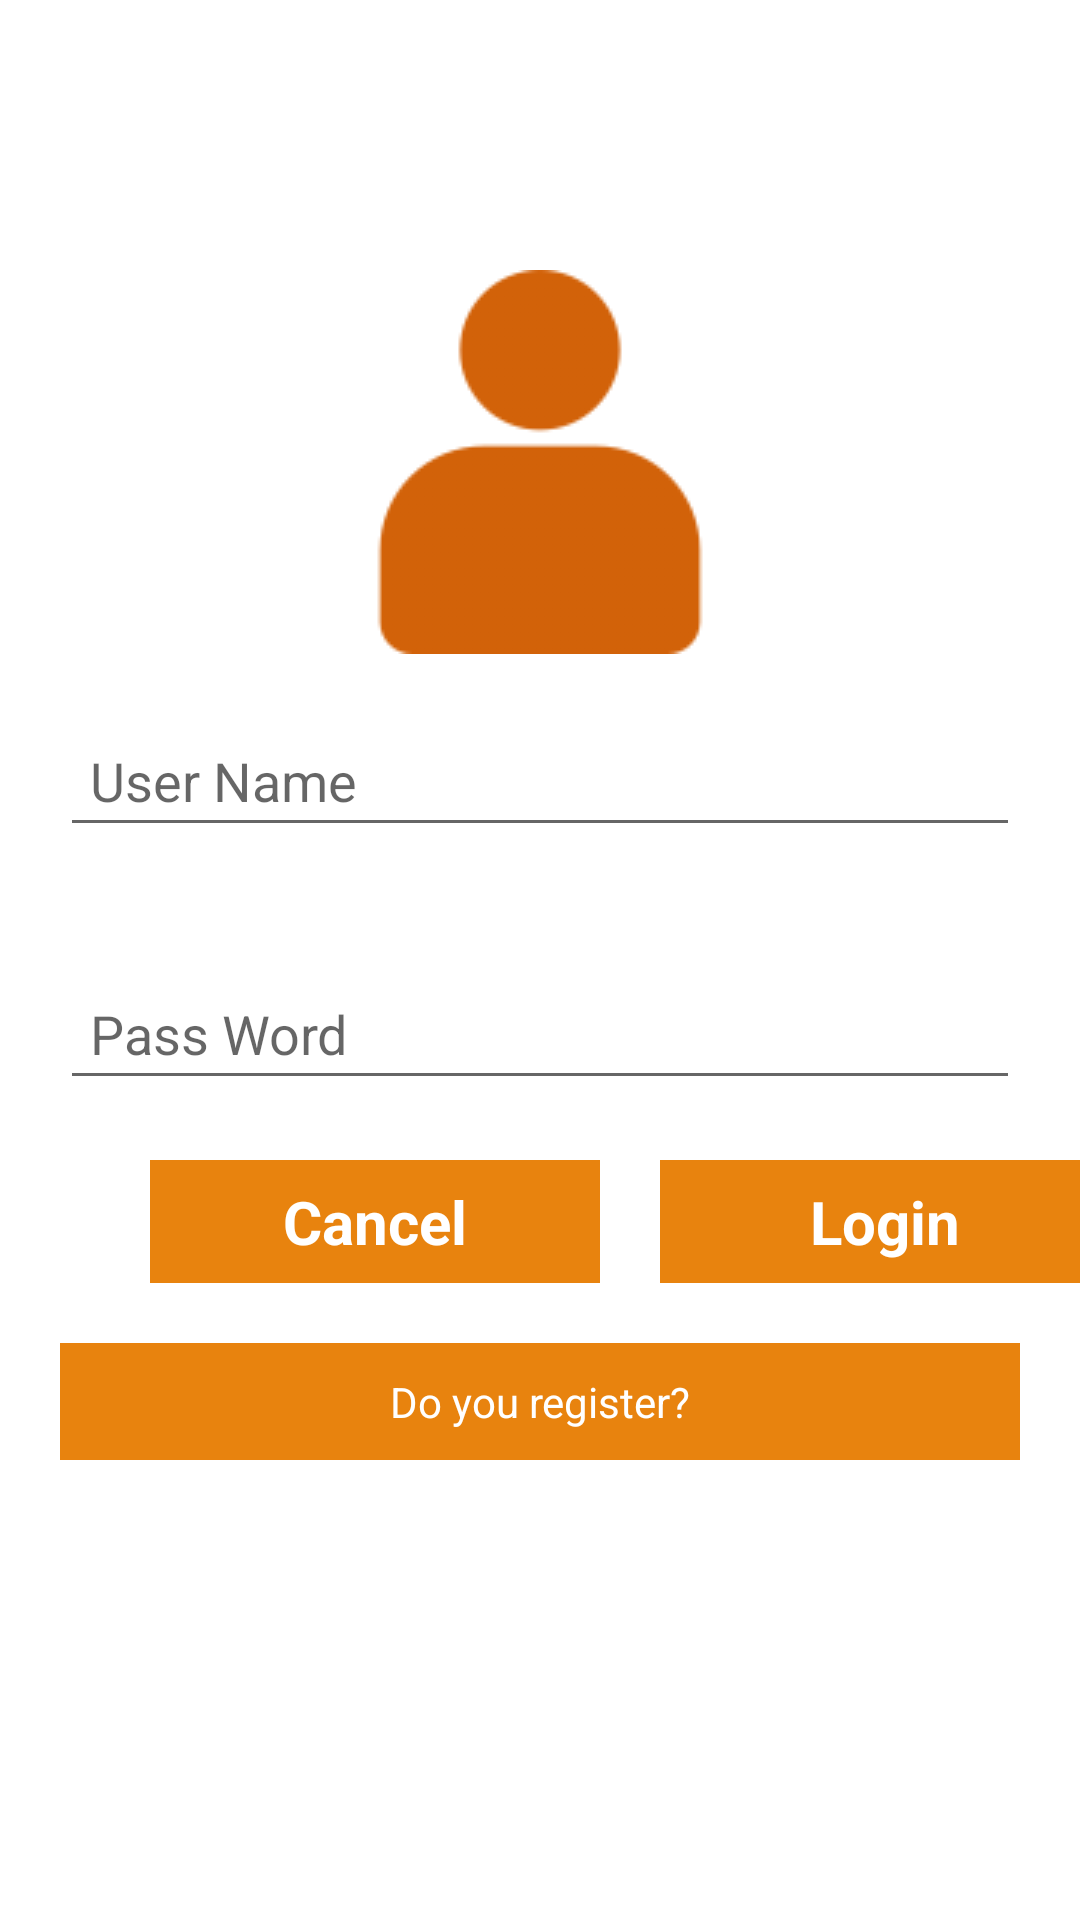

Produce the Android XML layout that renders to this screen, including the resource entries it uses.
<!-- AndroidManifest.xml: application theme Theme.Mobile_Activity -->
<!-- res/layout/activity_login.xml -->
<?xml version="1.0" encoding="utf-8"?>
<RelativeLayout xmlns:android="http://schemas.android.com/apk/res/android"
    xmlns:app="http://schemas.android.com/apk/res-auto"
    xmlns:tools="http://schemas.android.com/tools"
    android:layout_width="match_parent"
    android:layout_height="match_parent"
    tools:context="com.example.login_and_signup.LoginActivity">
    <ImageView
        android:id="@+id/imv_acount"
        android:layout_centerHorizontal="true"
        android:layout_marginTop="@dimen/dp90"
        android:src="@drawable/ic_login"
        android:layout_width="wrap_content"
        android:layout_height="wrap_content"/>

    <EditText
        android:id="@+id/edt_username"
        android:layout_width="match_parent"
        android:layout_height="wrap_content"
        android:layout_below="@+id/imv_acount"
        android:layout_marginStart="20dp"
        android:layout_marginTop="20dp"
        android:layout_marginEnd="20dp"
        android:layout_marginBottom="20dp"
        android:hint="User Name"
        android:padding="10dp" />

    <EditText
        android:id="@+id/edt_pass"
        android:inputType="textPassword"
        android:layout_width="match_parent"
        android:layout_height="wrap_content"
        android:layout_below="@+id/edt_username"
        android:layout_marginStart="20dp"
        android:layout_marginTop="20dp"
        android:layout_marginEnd="20dp"
        android:layout_marginBottom="20dp"
        android:hint="Pass Word"
        android:padding="10dp" />
    <LinearLayout
        android:id="@+id/linear_layout"
        android:orientation="horizontal"
        android:layout_below="@+id/edt_pass"
        android:layout_centerHorizontal="true"
        android:layout_width="match_parent"
        android:layout_height="wrap_content">

        <TextView
            android:background="@color/color_tool_paste"
            android:id="@+id/tv_cancel"
            android:text="Cancel"
            android:textColor="@color/white"
            android:textStyle="bold"
            android:textSize="@dimen/sp20"
            android:layout_marginStart="50dp"
            android:padding="7dp"
            android:gravity="center"
            android:layout_width="150dp"
            android:layout_height="wrap_content"/>
        <TextView
            android:background="@color/color_tool_paste"
            android:id="@+id/tv_login"
            android:text="Login"
            android:textColor="@color/white"
            android:textStyle="bold"
            android:textSize="@dimen/sp20"
            android:layout_marginStart="@dimen/dp20"
            android:padding="7dp"
            android:gravity="center"
            android:layout_width="150dp"
            android:layout_height="wrap_content"/>
    </LinearLayout>
    <TextView
        android:background="@color/color_tool_paste"
        android:id="@+id/tv_notU"
        android:layout_below="@+id/linear_layout"
        android:layout_margin="@dimen/dp20"
        android:textColor="@color/white"
        android:text="Do you register?"
        android:gravity="center"
        android:padding="@dimen/dp10"
        android:layout_width="match_parent"
        android:layout_height="wrap_content"/>

</RelativeLayout>
<!-- resources referenced by this layout -->
<resources>
  <color name="color_tool_paste">#E8830E</color>
  <color name="white">#FFFFFFFF</color>
  <dimen name="dp10">10dp</dimen>
  <dimen name="dp20">20dp</dimen>
  <dimen name="dp90">90dp</dimen>
  <dimen name="sp20">20sp</dimen>
  <!-- drawable ic_login: png bitmap (drawable, 4798 bytes) -->
  <style name="Theme.Mobile_Activity" parent="Theme.MaterialComponents.DayNight.NoActionBar">
          
          <item name="colorPrimary">@color/color_tool_paste</item>
          <item name="colorPrimaryVariant">@color/color_tool_paste</item>
          <item name="colorOnPrimary">@color/white</item>
          
          <item name="colorSecondary">@color/teal_200</item>
          <item name="colorSecondaryVariant">@color/teal_700</item>
          <item name="colorOnSecondary">@color/black</item>
          
          <item name="android:statusBarColor">?attr/colorPrimaryVariant</item>
          
      </style>
  <color name="teal_200">#FF03DAC5</color>
  <color name="teal_700">#FF018786</color>
  <color name="black">#FF000000</color>
</resources>
